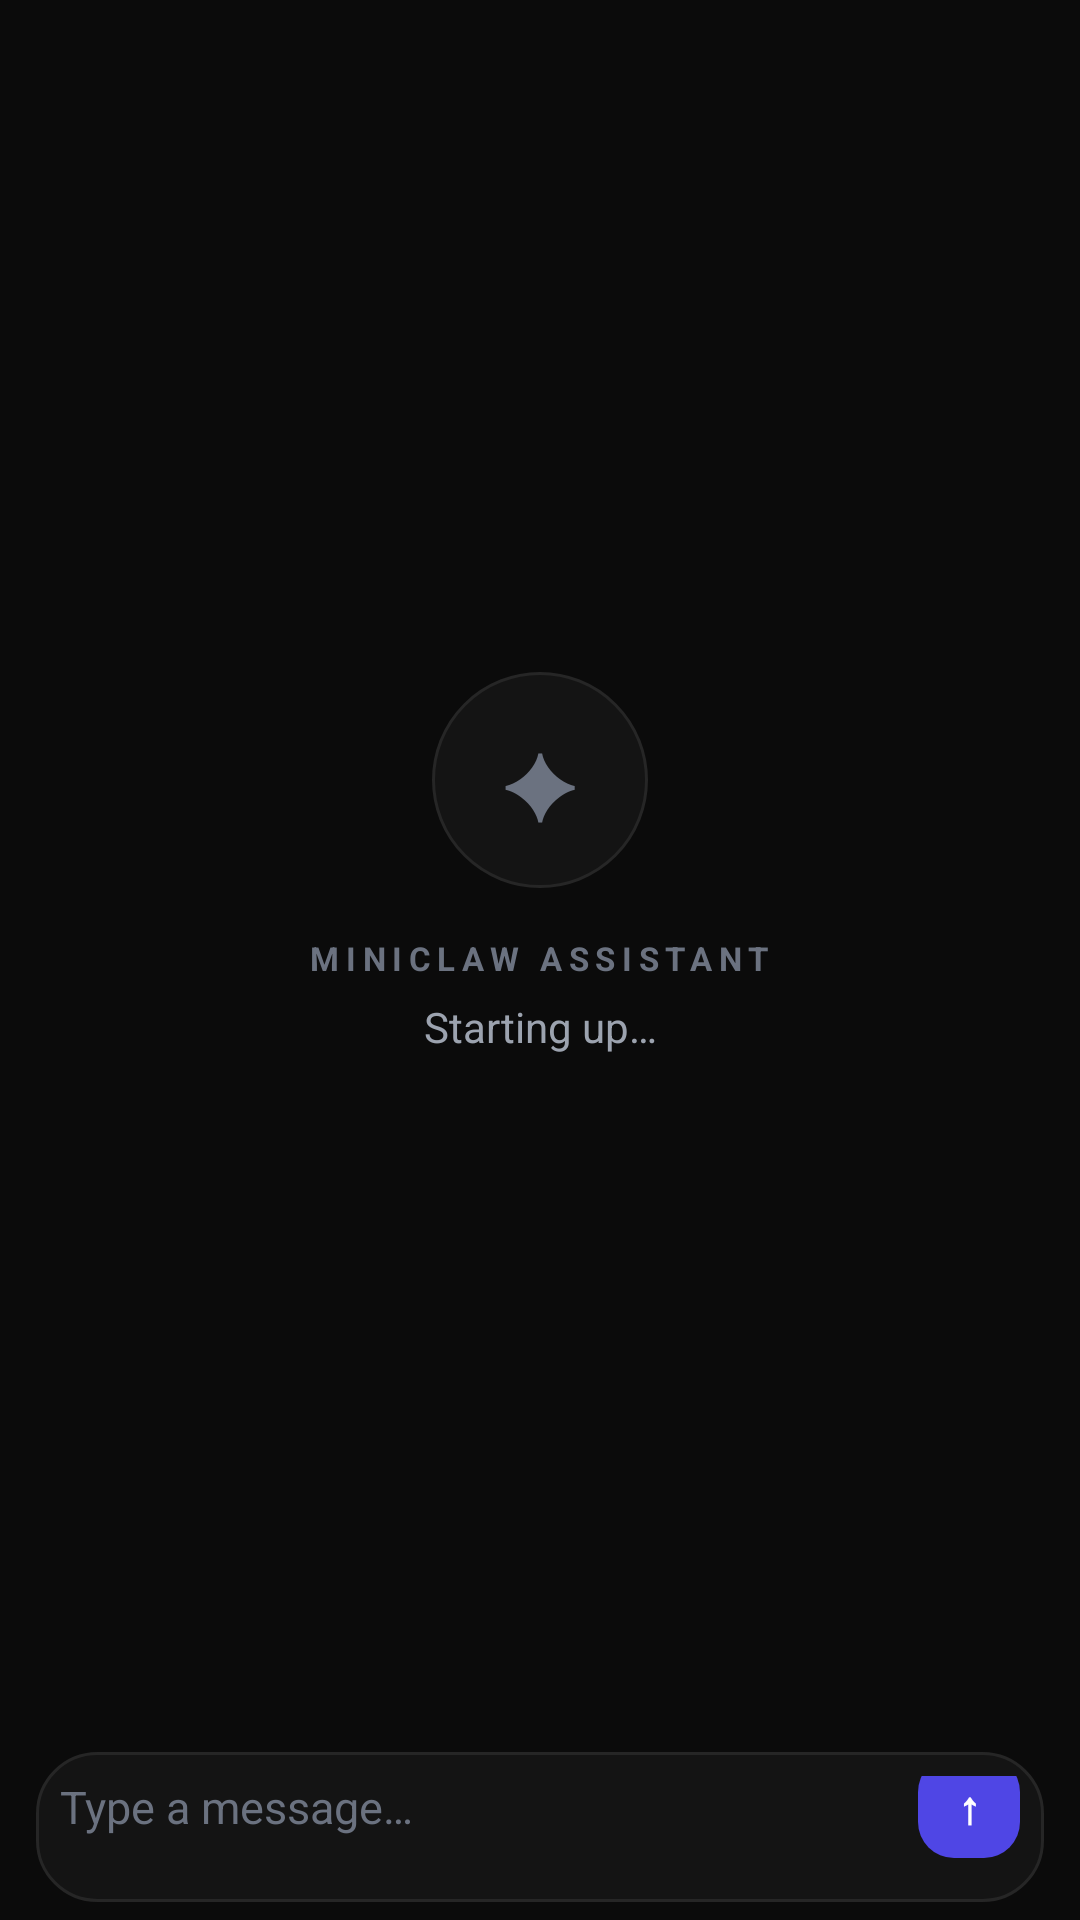

Produce the Android XML layout that renders to this screen, including the resource entries it uses.
<!-- AndroidManifest.xml: application theme Theme.Miniclaw -->
<!-- res/layout/view_chat.xml -->
<?xml version="1.0" encoding="utf-8"?>
<LinearLayout xmlns:android="http://schemas.android.com/apk/res/android"
    android:id="@+id/tab_chat_root"
    android:layout_width="match_parent"
    android:layout_height="match_parent"
    android:orientation="vertical">

    <FrameLayout
        android:layout_width="match_parent"
        android:layout_height="0dp"
        android:layout_weight="1">

        
        <LinearLayout
            android:id="@+id/empty_state"
            android:layout_width="match_parent"
            android:layout_height="match_parent"
            android:orientation="vertical"
            android:gravity="center"
            android:paddingHorizontal="40dp">

            <FrameLayout
                android:layout_width="72dp"
                android:layout_height="72dp"
                android:background="@drawable/bg_avatar_empty">

                <TextView
                    android:layout_width="wrap_content"
                    android:layout_height="wrap_content"
                    android:layout_gravity="center"
                    android:text="✦"
                    android:textSize="30sp"
                    android:textColor="@color/text_tertiary" />
            </FrameLayout>

            <TextView
                android:layout_width="wrap_content"
                android:layout_height="wrap_content"
                android:layout_marginTop="16dp"
                android:text="MINICLAW ASSISTANT"
                android:textSize="11sp"
                android:textStyle="bold"
                android:letterSpacing="0.2"
                android:textColor="@color/text_tertiary" />

            <TextView
                android:id="@+id/empty_subtitle"
                android:layout_width="match_parent"
                android:layout_height="wrap_content"
                android:layout_marginTop="6dp"
                android:gravity="center"
                android:text="Starting up…"
                android:textSize="14sp"
                android:textColor="@color/text_secondary" />
        </LinearLayout>

        <ListView
            android:id="@+id/messages"
            android:layout_width="match_parent"
            android:layout_height="match_parent"
            android:visibility="gone"
            android:divider="@null"
            android:dividerHeight="0dp"
            android:clipToPadding="false"
            android:paddingHorizontal="16dp"
            android:paddingTop="24dp"
            android:paddingBottom="16dp" />
    </FrameLayout>

    
    <LinearLayout
        android:id="@+id/thinking"
        android:layout_width="match_parent"
        android:layout_height="wrap_content"
        android:orientation="horizontal"
        android:gravity="center_vertical"
        android:visibility="gone"
        android:paddingHorizontal="20dp"
        android:paddingVertical="6dp">

        <ProgressBar
            android:layout_width="14dp"
            android:layout_height="14dp"
            android:indeterminateTint="@color/text_tertiary" />

        <TextView
            android:layout_width="wrap_content"
            android:layout_height="wrap_content"
            android:layout_marginStart="10dp"
            android:text="THINKING…"
            android:textSize="11sp"
            android:textStyle="bold"
            android:letterSpacing="0.2"
            android:textColor="@color/text_tertiary" />
    </LinearLayout>

    
    <LinearLayout
        android:layout_width="match_parent"
        android:layout_height="wrap_content"
        android:orientation="horizontal"
        android:gravity="bottom"
        android:background="@drawable/bg_composer"
        android:layout_marginHorizontal="12dp"
        android:layout_marginTop="8dp"
        android:layout_marginBottom="6dp"
        android:padding="8dp">

        <EditText
            android:id="@+id/input"
            android:layout_width="0dp"
            android:layout_height="wrap_content"
            android:layout_weight="1"
            android:hint="Type a message…"
            android:textColor="@color/text_primary"
            android:textColorHint="@color/text_tertiary"
            android:textSize="15sp"
            android:background="@android:color/transparent"
            android:maxLines="5"
            android:minHeight="34dp"
            android:gravity="top"
            android:imeOptions="actionSend"
            android:inputType="textMultiLine|textCapSentences" />

        <TextView
            android:id="@+id/send"
            android:layout_width="34dp"
            android:layout_height="34dp"
            android:layout_marginStart="8dp"
            android:gravity="center"
            android:text="↑"
            android:textSize="15sp"
            android:textStyle="bold"
            android:textColor="@color/white"
            android:background="@drawable/bg_send_btn"
            android:clickable="true"
            android:focusable="true" />
    </LinearLayout>
</LinearLayout>
<!-- resources referenced by this layout -->
<resources>
  <color name="text_primary">#FFE5E7EB</color>
  <color name="text_secondary">#FF9CA3AF</color>
  <color name="text_tertiary">#FF6B7280</color>
  <color name="white">#FFFFFFFF</color>
  <!-- drawable bg_avatar_empty (drawable) -->
  <?xml version="1.0" encoding="utf-8"?>
  <shape xmlns:android="http://schemas.android.com/apk/res/android" android:shape="oval">
      <solid android:color="@color/card" />
      <stroke android:width="1dp" android:color="@color/hairline" />
  </shape>
  <!-- drawable bg_composer (drawable) -->
  <?xml version="1.0" encoding="utf-8"?>
  <shape xmlns:android="http://schemas.android.com/apk/res/android" android:shape="rectangle">
      <solid android:color="@color/card" />
      <corners android:radius="20dp" />
      <stroke android:width="1dp" android:color="@color/hairline" />
  </shape>
  <!-- drawable bg_send_btn (drawable) -->
  <?xml version="1.0" encoding="utf-8"?>
  <selector xmlns:android="http://schemas.android.com/apk/res/android">
      <item android:state_enabled="false">
          <shape android:shape="rectangle">
              <solid android:color="@color/card_alt" />
              <corners android:radius="12dp" />
          </shape>
      </item>
      <item>
          <shape android:shape="rectangle">
              <solid android:color="@color/accent_dim" />
              <corners android:radius="12dp" />
          </shape>
      </item>
  </selector>
  <style name="Theme.Miniclaw" parent="android:Theme.Material.NoActionBar">
          <item name="android:colorPrimary">@color/accent</item>
          <item name="android:colorAccent">@color/accent</item>
          <item name="android:windowBackground">@color/page</item>
          <item name="android:statusBarColor">@color/page</item>
          <item name="android:navigationBarColor">@color/page</item>
      </style>
  <color name="card">#FF141414</color>
  <color name="hairline">#FF262626</color>
  <color name="card_alt">#FF1A1A1A</color>
  <color name="accent_dim">#FF4F46E5</color>
  <color name="accent">#FF6366F1</color>
  <color name="page">#FF0B0B0B</color>
</resources>
